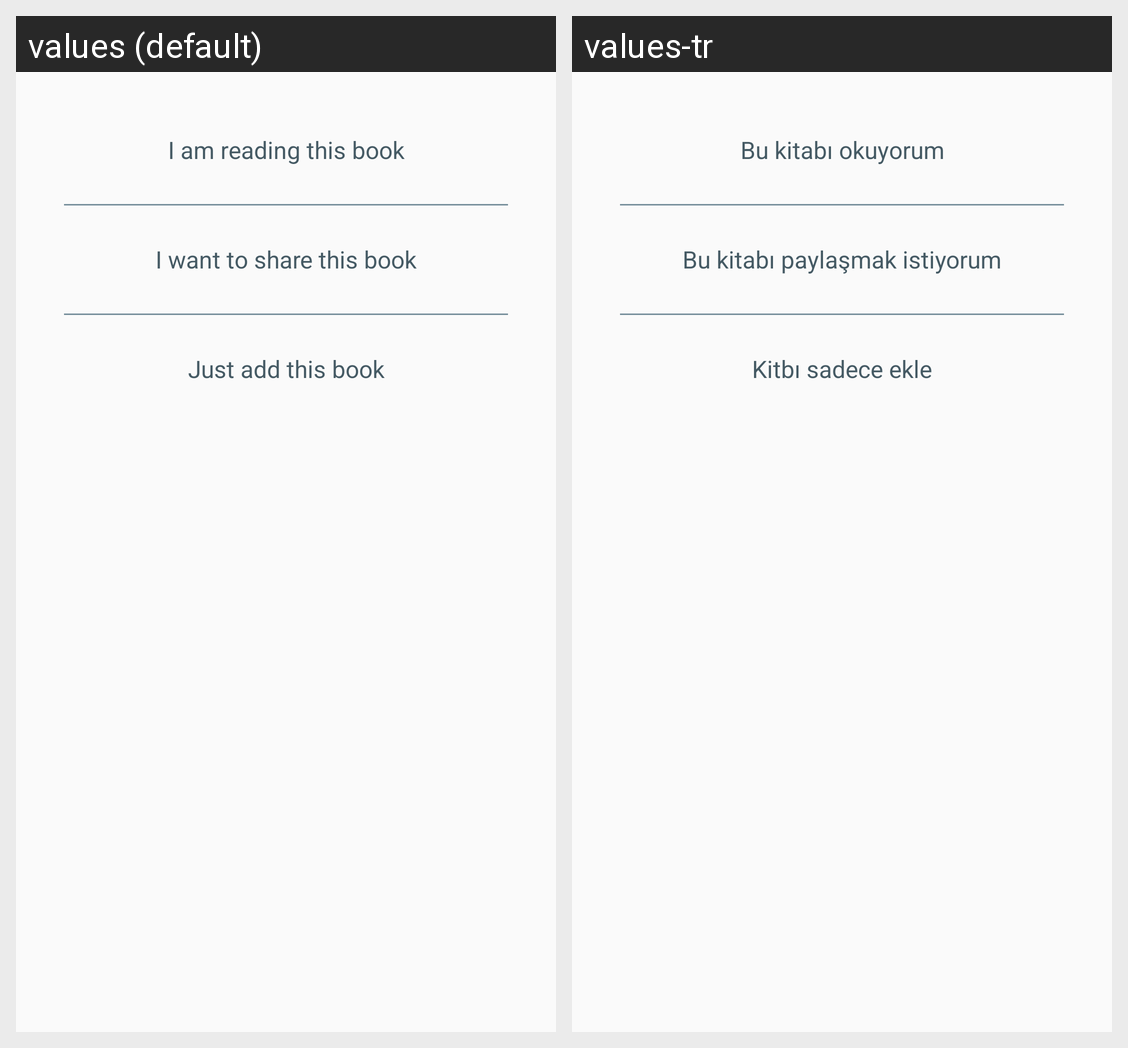

For this localized Android screen grid, give each drawn string resource with its value in every locale shown.
Android screen res/layout/book_state_prompt_dialog.xml rendered under 2 locales, left to right: values (default), values-tr. Device: Nexus 5 (rendered at 1080×1920; each locale shown at half size, 540×960, under a caption strip naming it); theme AppTheme.
Strings drawn on this screen, with the default value and each locale's value (text and hints the layout hard-codes, and strings that could not be matched under every locale, appear in the picture but are not listed):

state_prompt_reading
  values: I am reading this book
  values-tr: Bu kitabı okuyorum

state_prompt_open_to_share
  values: I want to share this book
  values-tr: Bu kitabı paylaşmak istiyorum

state_prompt_closed_to_share
  values: Just add this book
  values-tr: Kitbı sadece ekle
